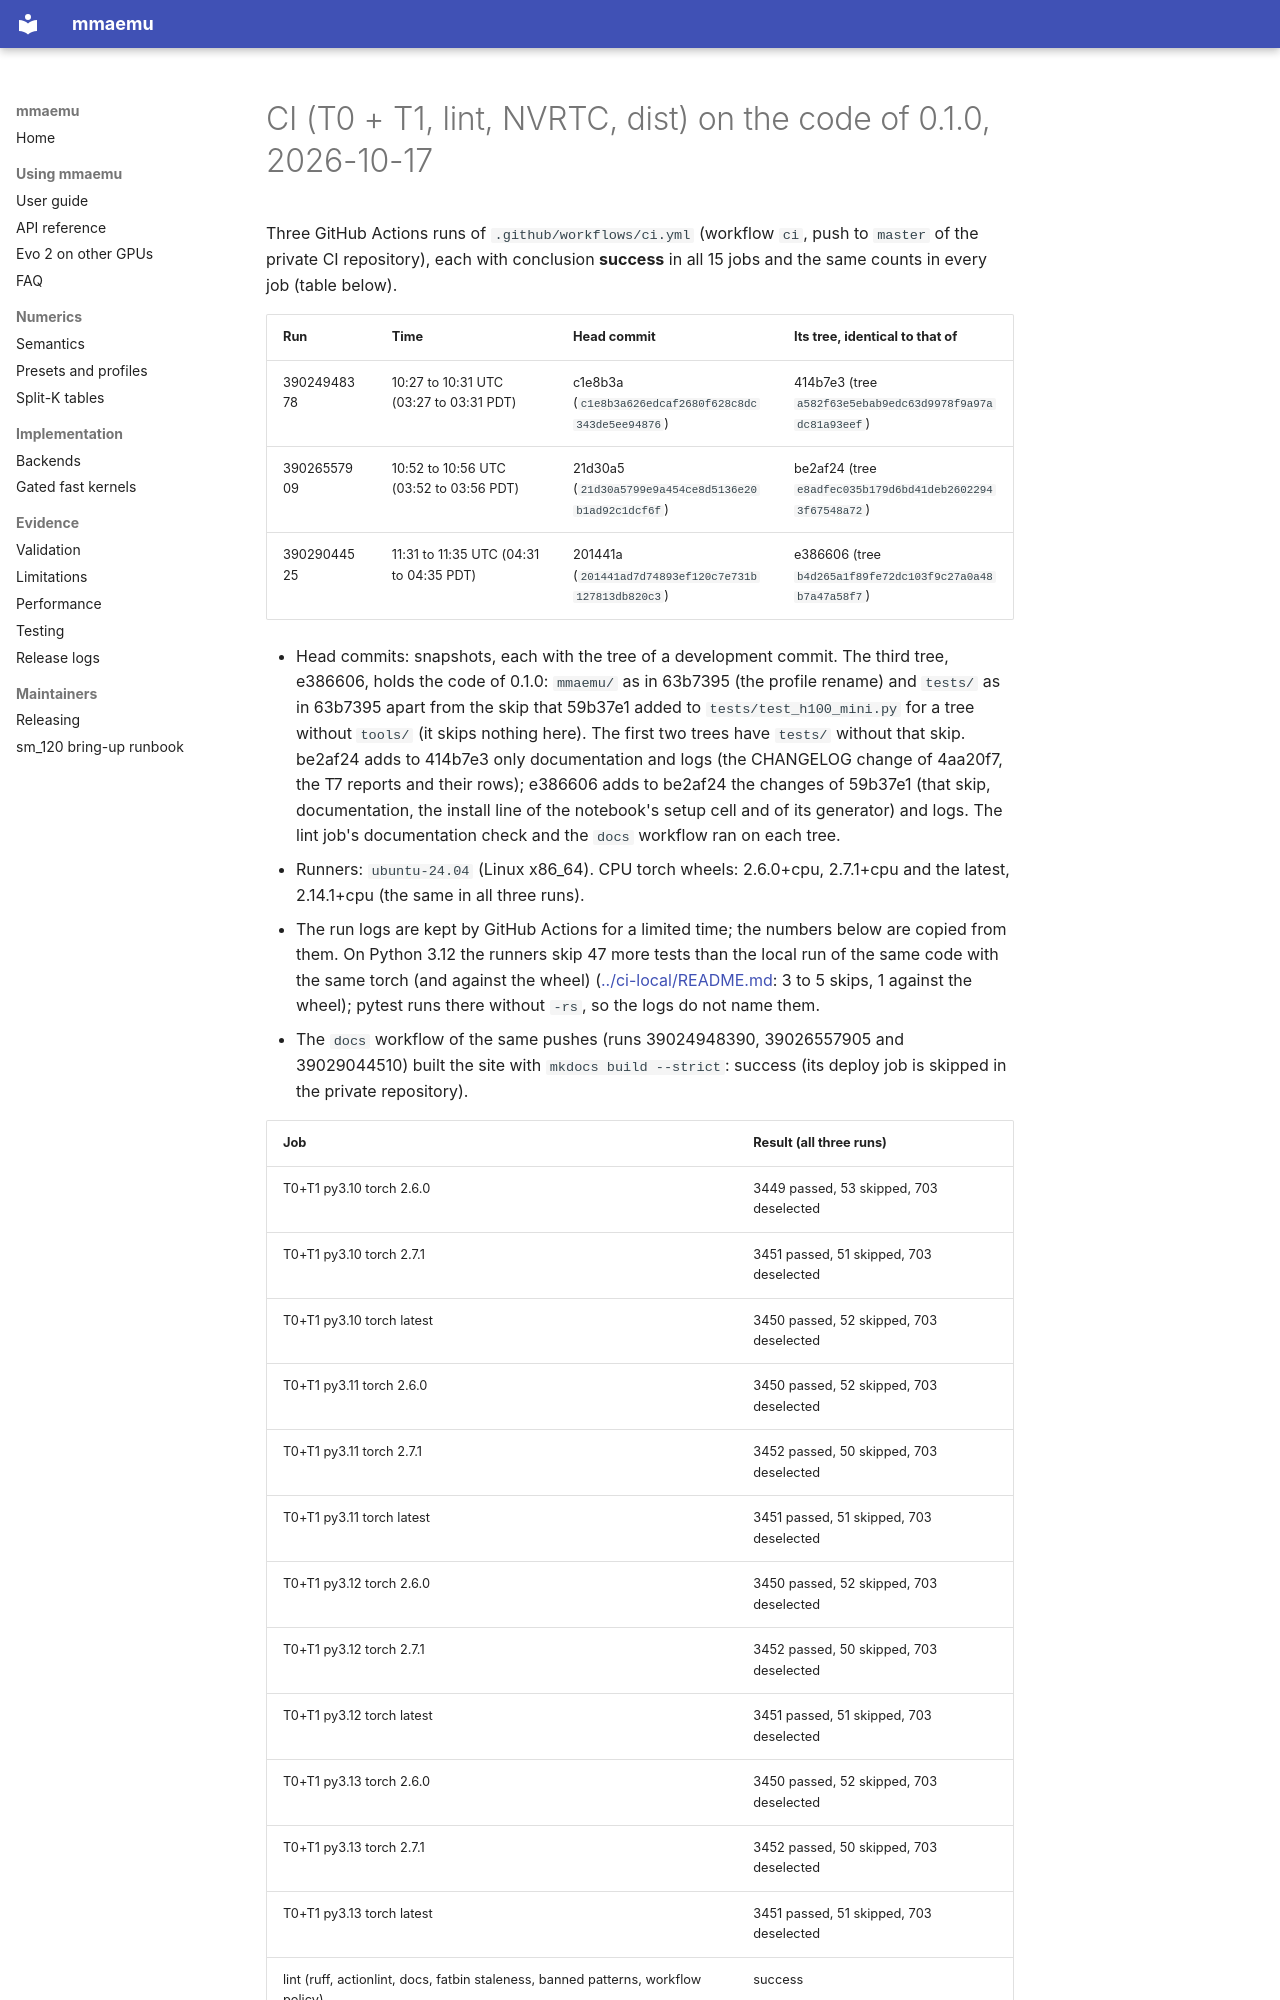

repository: astding/mmaemu · page: validation_logs/2026-10-17/ci/index.html · generator: mkdocs

# CI (T0 + T1, lint, NVRTC, dist) on the code of 0.1.0, 2026-10-17

Three GitHub Actions runs of `.github/workflows/ci.yml` (workflow `ci`, push to `master` of the private CI repository),
each with conclusion **success** in all 15 jobs and the same counts in every job (table below).

| Run | Time | Head commit | Its tree, identical to that of |
|---|---|---|---|
| 39024948378 | 10:27 to 10:31 UTC (03:27 to 03:31 PDT) | c1e8b3a (`c1e8b3a626edcaf2680f628c8dc343de5ee94876`) | 414b7e3 (tree `a582f63e5ebab9edc63d9978f9a97adc81a93eef`) |
| 39026557909 | 10:52 to 10:56 UTC (03:52 to 03:56 PDT) | 21d30a5 (`21d30a5799e9a454ce8d5136e20b1ad92c1dcf6f`) | be2af24 (tree `e8adfec035b179d6bd41deb26022943f67548a72`) |
| 39029044525 | 11:31 to 11:35 UTC (04:31 to 04:35 PDT) | 201441a (`201441ad7d74893ef120c7e731b127813db820c3`) | e386606 (tree `b4d265a1f89fe72dc103f9c27a0a48b7a47a58f7`) |

- Head commits: snapshots, each with the tree of a development commit. The third tree, e386606, holds the code of
  0.1.0: `mmaemu/` as in 63b7395 (the profile rename) and `tests/` as in 63b7395 apart from the skip that 59b37e1
  added to `tests/test_h100_mini.py` for a tree without `tools/` (it skips nothing here). The first two trees have
  `tests/` without that skip. be2af24 adds to 414b7e3 only documentation and logs (the CHANGELOG change of 4aa20f7, the
  T7 reports and their rows); e386606 adds to be2af24 the changes of 59b37e1 (that skip, documentation, the install
  line of the notebook's setup cell and of its generator) and logs. The lint job's documentation check and the `docs`
  workflow ran on each tree.
- Runners: `ubuntu-24.04` (Linux x86_64). CPU torch wheels: 2.6.0+cpu, 2.7.1+cpu and the latest, 2.14.1+cpu (the same
  in all three runs).
- The run logs are kept by GitHub Actions for a limited time; the numbers below are copied from them. On Python 3.12
  the runners skip 47 more tests than the local run of the same code with the same torch (and against the wheel)
  ([../ci-local/README.md](../ci-local/README.md): 3 to 5 skips, 1 against the wheel); pytest runs there without
  `-rs`, so the logs do not name them.
- The `docs` workflow of the same pushes (runs 39024948390, 39026557905 and 39029044510) built the site with
  `mkdocs build --strict`: success (its deploy job is skipped in the private repository).
